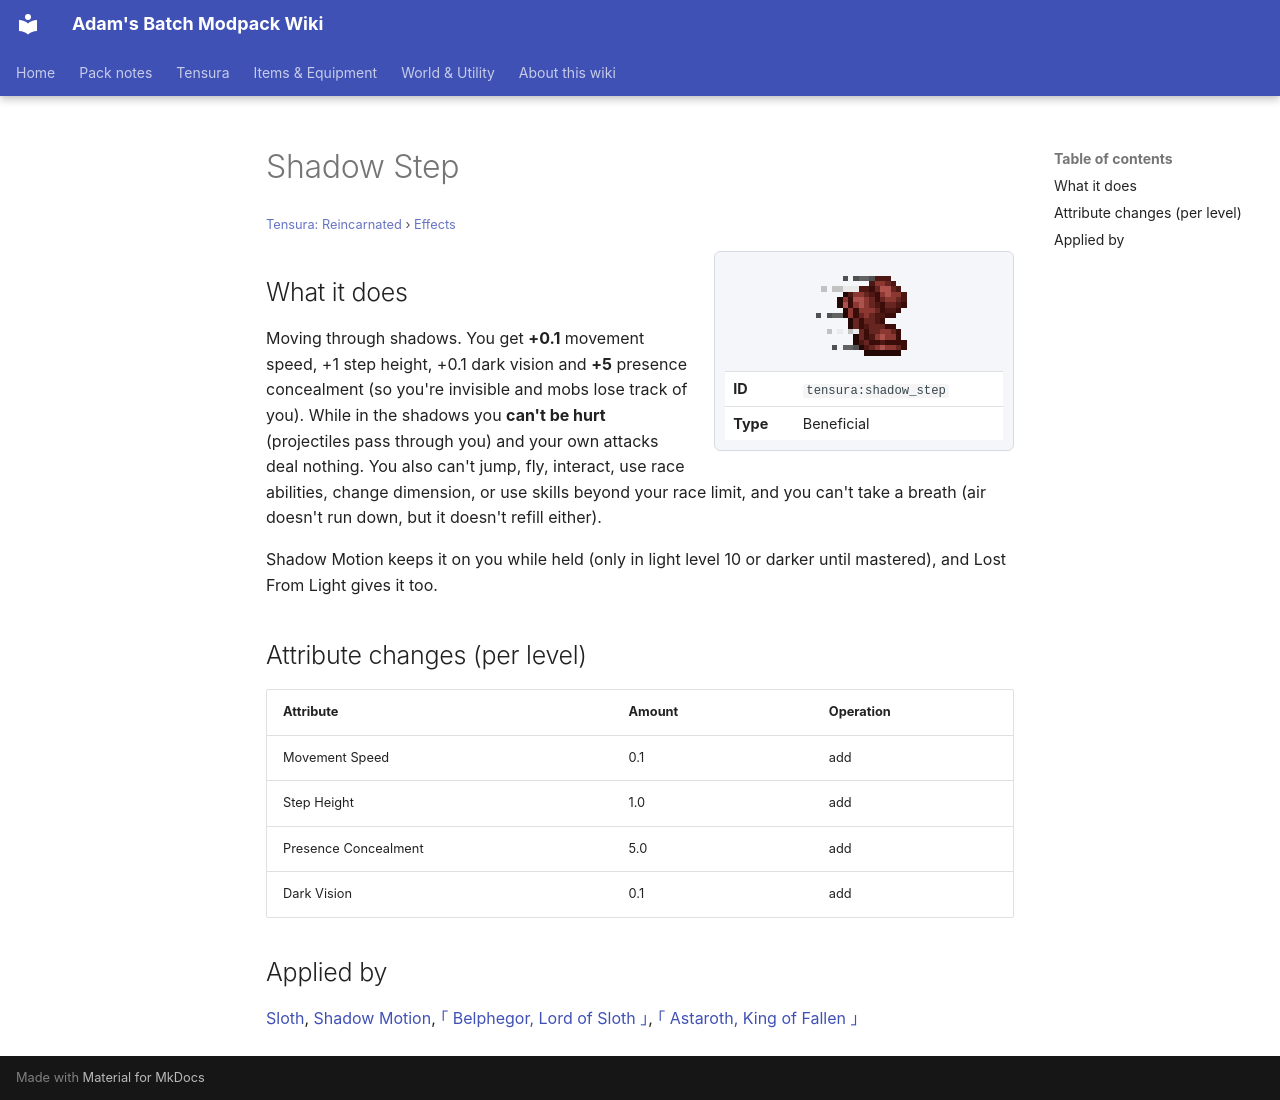

repository: Proteus-Nell/Adams-Batch-MC-Modpack-Wiki · page: tensura-reincarnated/effects/shadow-step/index.html · generator: mkdocs

# Shadow Step

<small>[Tensura: Reincarnated](../index.md) &rsaquo; [Effects](index.md)</small>

<div class="infobox" markdown>

![Shadow Step](../../assets/icons/tensura/effect/shadow_step.png)

| | |
|---|---|
| **ID** | `tensura:shadow_step` |
| **Type** | Beneficial |

</div>

## What it does

Moving through shadows. You get **+0.1** movement speed, +1 step height, +0.1 dark vision and **+5** presence concealment (so you're invisible and mobs lose track of you). While in the shadows you **can't be hurt** (projectiles pass through you) and your own attacks deal nothing. You also can't jump, fly, interact, use race abilities, change dimension, or use skills beyond your race limit, and you can't take a breath (air doesn't run down, but it doesn't refill either).

Shadow Motion keeps it on you while held (only in light level 10 or darker until mastered), and Lost From Light gives it too.

## Attribute changes (per level)

| Attribute | Amount | Operation |
|---|---|---|
| Movement Speed | 0.1 | add |
| Step Height | 1.0 | add |
| Presence Concealment | 5.0 | add |
| Dark Vision | 0.1 | add |

## Applied by

[Sloth](../abilities/unique-skills/sloth.md), [Shadow Motion](../abilities/extra-skills/shadow-motion.md), [｢ Belphegor, Lord of Sloth ｣](../../tr-nightmares/abilities/ultimate-skills/belphegor.md), [｢ Astaroth, King of Fallen ｣](../../tr-nightmares/abilities/ultimate-skills/astaroth.md)
